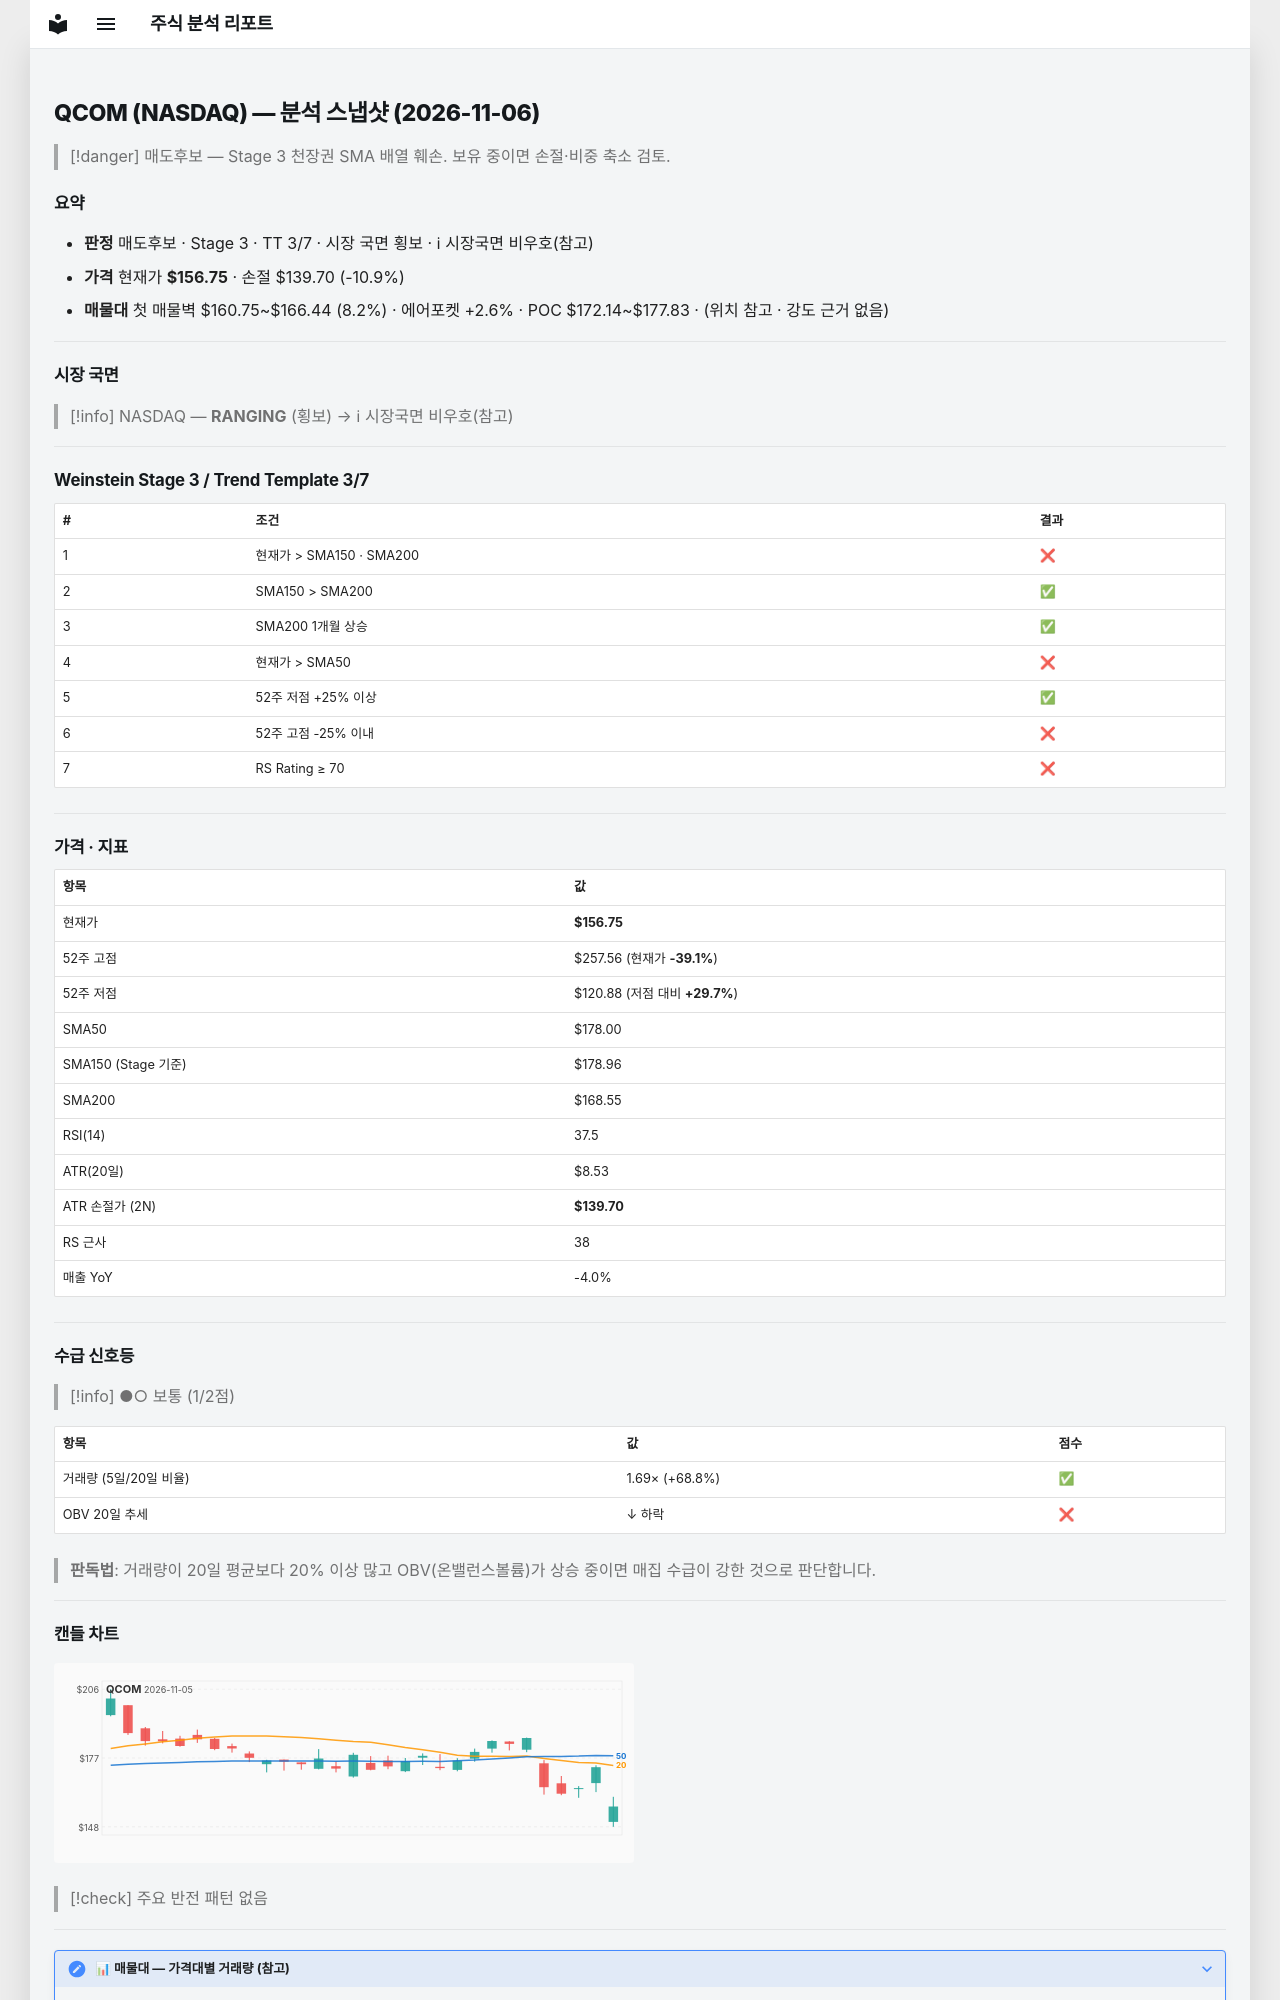

repository: soloandco/stock-reports · page: snapshots/QCOM-2026-11-06/index.html · generator: mkdocs

---
type: analysis-snapshot
title: QCOM 분석 스냅샷
ticker: QCOM
market: NASDAQ
created: 2026-11-06
updated: 2026-11-06
bar-date: 2026-11-05
verdict: 매도후보
real-rr: 5.91
sma50-gap-pct: -11.9
weekly-position: 저항대아래
weekly-overhead-price: 257.56
weekly-overhead-pct: 64.3
stage: 3
trend-template-score: 3
tt-max: 7
ma-set: sma-50-150-200
price: 156.75
stop-price: 139.69642887789138
market-regime: RANGING
supply-demand-score: 1/2
supply-demand-label: 보통
status: tracking
tags:
  - stock-agent
  - watchlist
  - QCOM
  - analysis
related:
  - "[[analysis-template]]"
---

# QCOM (NASDAQ) — 분석 스냅샷 (2026-11-06)

> [!danger] 매도후보 — Stage 3 천장권
> SMA 배열 훼손. 보유 중이면 손절·비중 축소 검토.

## 요약

- **판정** 매도후보 · Stage 3 · TT 3/7 · 시장 국면 횡보 · ℹ 시장국면 비우호(참고)
- **가격** 현재가 **$156.75** · 손절 $139.70 (-10.9%)
- **매물대** 첫 매물벽 $160.75~$166.44 (8.2%) · 에어포켓 +2.6% · POC $172.14~$177.83 · (위치 참고 · 강도 근거 없음)

---

## 시장 국면

> [!info] NASDAQ — **RANGING** (횡보) → ℹ 시장국면 비우호(참고)

---

## Weinstein Stage 3 / Trend Template 3/7

| # | 조건 | 결과 |
|---|------|------|
| 1 | 현재가 > SMA150 · SMA200 | ❌ |
| 2 | SMA150 > SMA200 | ✅ |
| 3 | SMA200 1개월 상승 | ✅ |
| 4 | 현재가 > SMA50 | ❌ |
| 5 | 52주 저점 +25% 이상 | ✅ |
| 6 | 52주 고점 -25% 이내 | ❌ |
| 7 | RS Rating ≥ 70 | ❌ |

---

## 가격 · 지표

| 항목 | 값 |
|------|---|
| 현재가 | **$156.75** |
| 52주 고점 | $257.56 (현재가 **-39.1%**) |
| 52주 저점 | $120.88 (저점 대비 **+29.7%**) |
| SMA50 | $178.00 |
| SMA150 (Stage 기준) | $178.96 |
| SMA200 | $168.55 |
| RSI(14) | 37.5 |
| ATR(20일) | $8.53 |
| ATR 손절가 (2N) | **$139.70** |
| RS 근사 | 38 |
| 매출 YoY | -4.0% |

---
## 수급 신호등

> [!info] ●○ 보통 (1/2점)

| 항목 | 값 | 점수 |
|------|------|------|
| 거래량 (5일/20일 비율) | 1.69× (+68.8%) | ✅ |
| OBV 20일 추세 | ↓ 하락 | ❌ |

> **판독법**: 거래량이 20일 평균보다 20% 이상 많고 OBV(온밸런스볼륨)가 상승 중이면 매집 수급이 강한 것으로 판단합니다.

---
